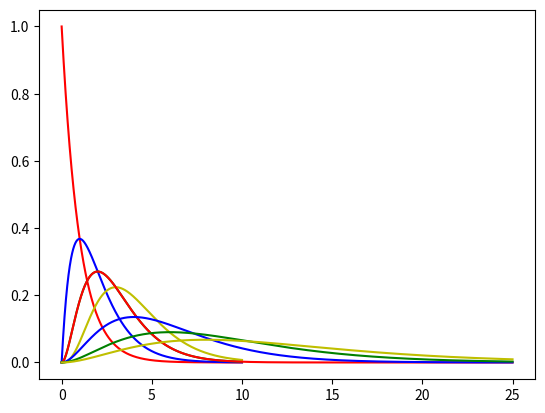

This chart was generated by the following Python code:
#%% changing shape parameter with same rate parameter
import numpy as np
import scipy.stats as stats
from matplotlib import pyplot as plt

n = np.linspace (0, 10, 1000)
y1 = stats.gamma.pdf(n, a=1, scale=1)
y2 = stats.gamma.pdf(n, a=2, scale=1)
y3 = stats.gamma.pdf(n, a=3, scale=1)
y4 = stats.gamma.pdf(n, a=4, scale=1)
plt.plot(n, y1, 'r-', n, y2, 'b-', n, y3, 'g-', n, y4, 'y-')
#plt.ylim([0,1])
#plt.xlim([0,10])
plt.show()

#%% keeping scale as constant and varying rate

n = np.linspace (0, 25, 1000)
y1 = stats.gamma.pdf(n, a=3, scale=1)
y2 = stats.gamma.pdf(n, a=3, scale=2)
y3 = stats.gamma.pdf(n, a=3, scale=3)
y4 = stats.gamma.pdf(n, a=3, scale=4)
plt.plot(n, y1, 'r-', n, y2, 'b-', n, y3, 'g-', n, y4, 'y-')

plt.show()